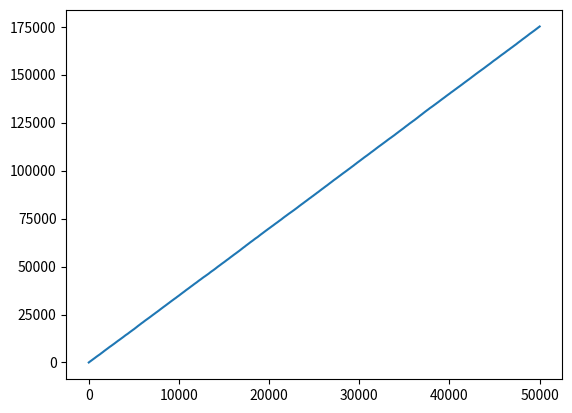

The matplotlib source for this figure:
# Version 2: More Pythonic and optimized approach.
# Directly utilizes NumPy's built-in random integer generation for cleaner logic.

import numpy as np
import matplotlib.pyplot as plt

def run_dice_simulation(num_simulations=50000):
    steps = num_simulations
    cash = 0
    cash_sequence = [0]
    game_elements = [-350, 'ordinary_dice']
    probabilities = [0.01, 0.99]

    for i in range(steps):
        result = np.random.choice(game_elements, p=probabilities)
        if result == -350:
            cash -= 350
            cash_sequence.append(cash)
        else:
            ordinary_dice = np.random.randint(1, 7)
            cash += ordinary_dice
            cash_sequence.append(cash)
    return cash_sequence

if __name__ == '__main__':
    cash_sequence = run_dice_simulation()
    plt.plot(cash_sequence)
    plt.show()
